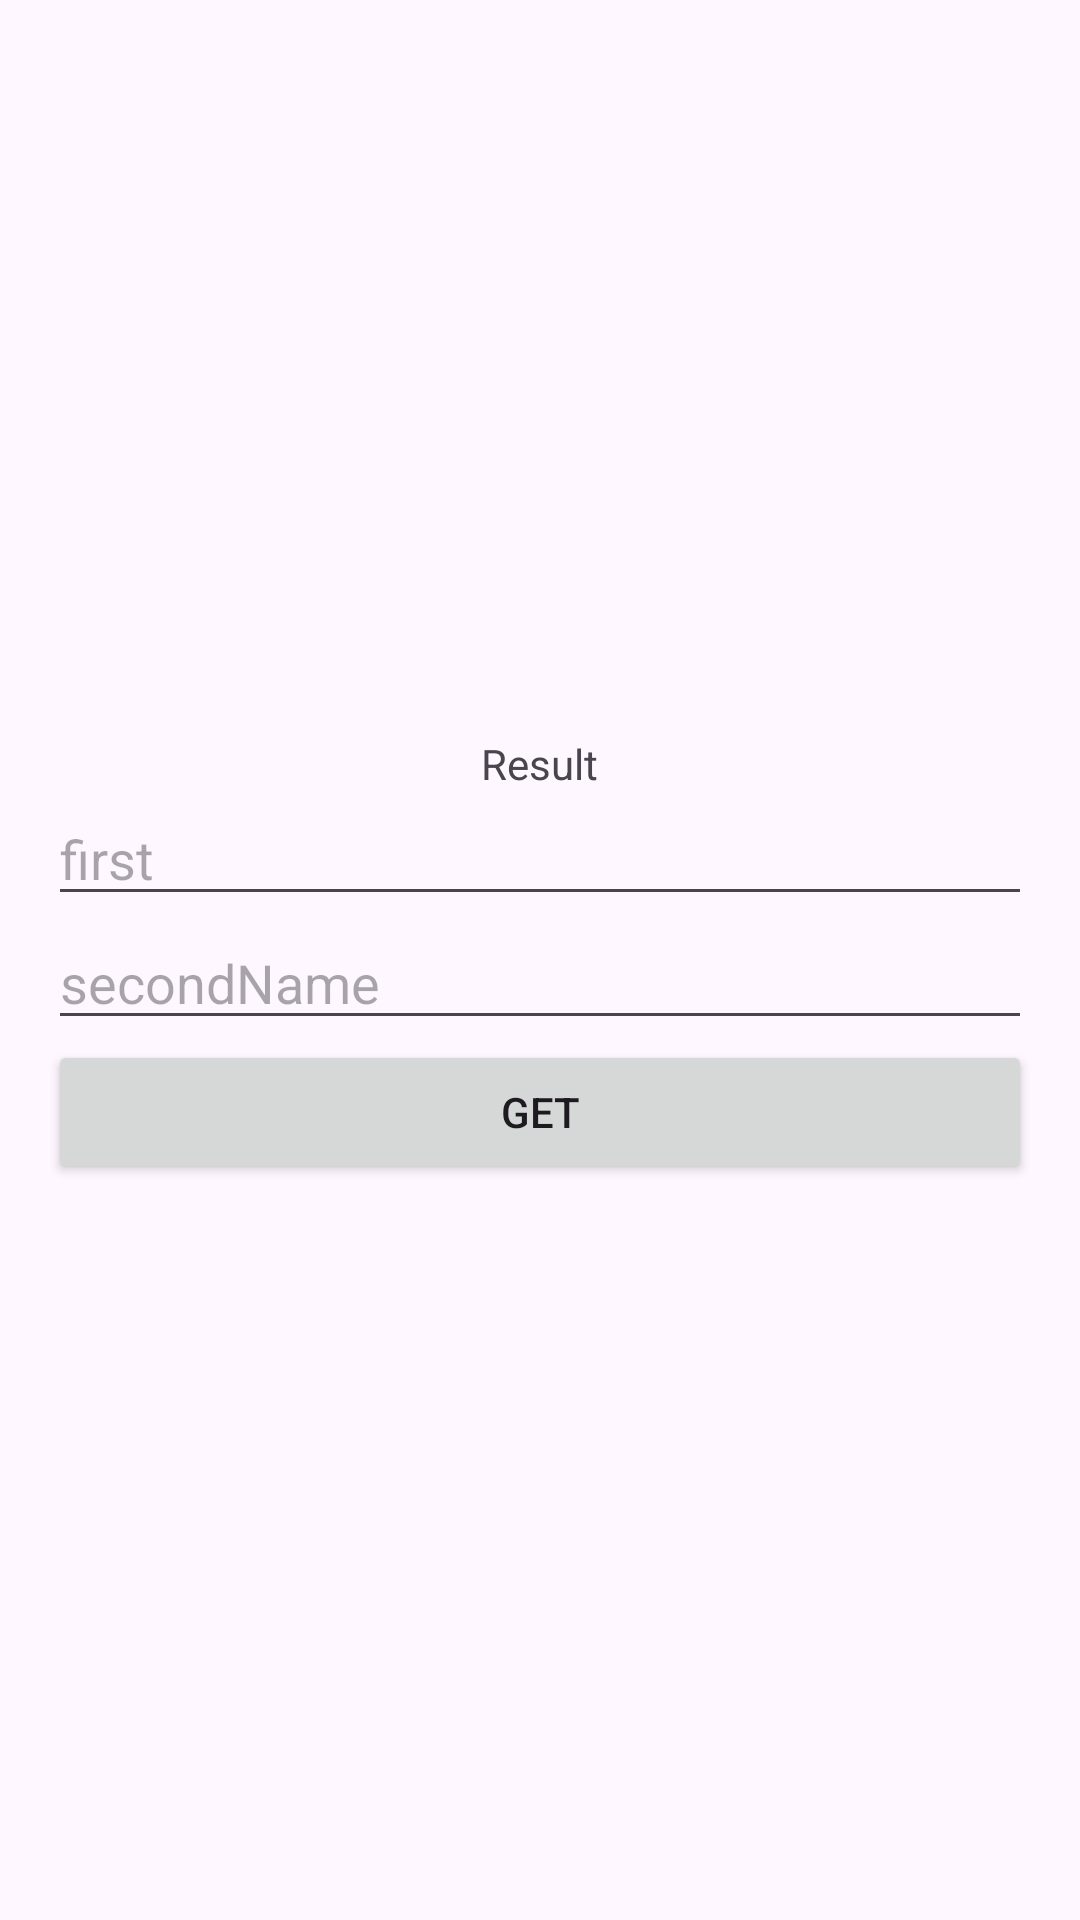

Write the Android layout XML for this screen, with the resource values it uses.
<!-- AndroidManifest.xml: application theme Theme.Emil_Maldybaev_hw5_2 -->
<!-- res/layout/fragment_main.xml -->
<?xml version="1.0" encoding="utf-8"?>
<LinearLayout xmlns:android="http://schemas.android.com/apk/res/android"
    xmlns:tools="http://schemas.android.com/tools"
    android:layout_width="match_parent"
    android:layout_height="match_parent"
    android:layout_gravity="center"
    android:gravity="center"
    android:orientation="vertical"
    tools:context=".MainFragment"
    android:padding="16dp">

    <TextView
        android:layout_width="wrap_content"
        android:layout_height="wrap_content"
        android:id="@+id/tvResult"
        android:text="Result"/>
    <EditText
        android:layout_width="match_parent"
        android:layout_height="wrap_content"
        android:hint="first"
        android:id="@+id/etFirstName"/>
    <EditText
        android:layout_width="match_parent"
        android:layout_height="wrap_content"
        android:hint="secondName"
        android:id="@+id/etSecondName"/>
    <Button
        android:layout_width="match_parent"
        android:layout_height="wrap_content"
        android:text="Get"
        android:id="@+id/btnGet"/>


</LinearLayout>
<!-- resources referenced by this layout -->
<resources>
  <style name="Theme.Emil_Maldybaev_hw5_2" parent="Base.Theme.Emil_Maldybaev_hw5_2" />
  <style name="Base.Theme.Emil_Maldybaev_hw5_2" parent="Theme.Material3.DayNight.NoActionBar">
          
          
      </style>
</resources>
